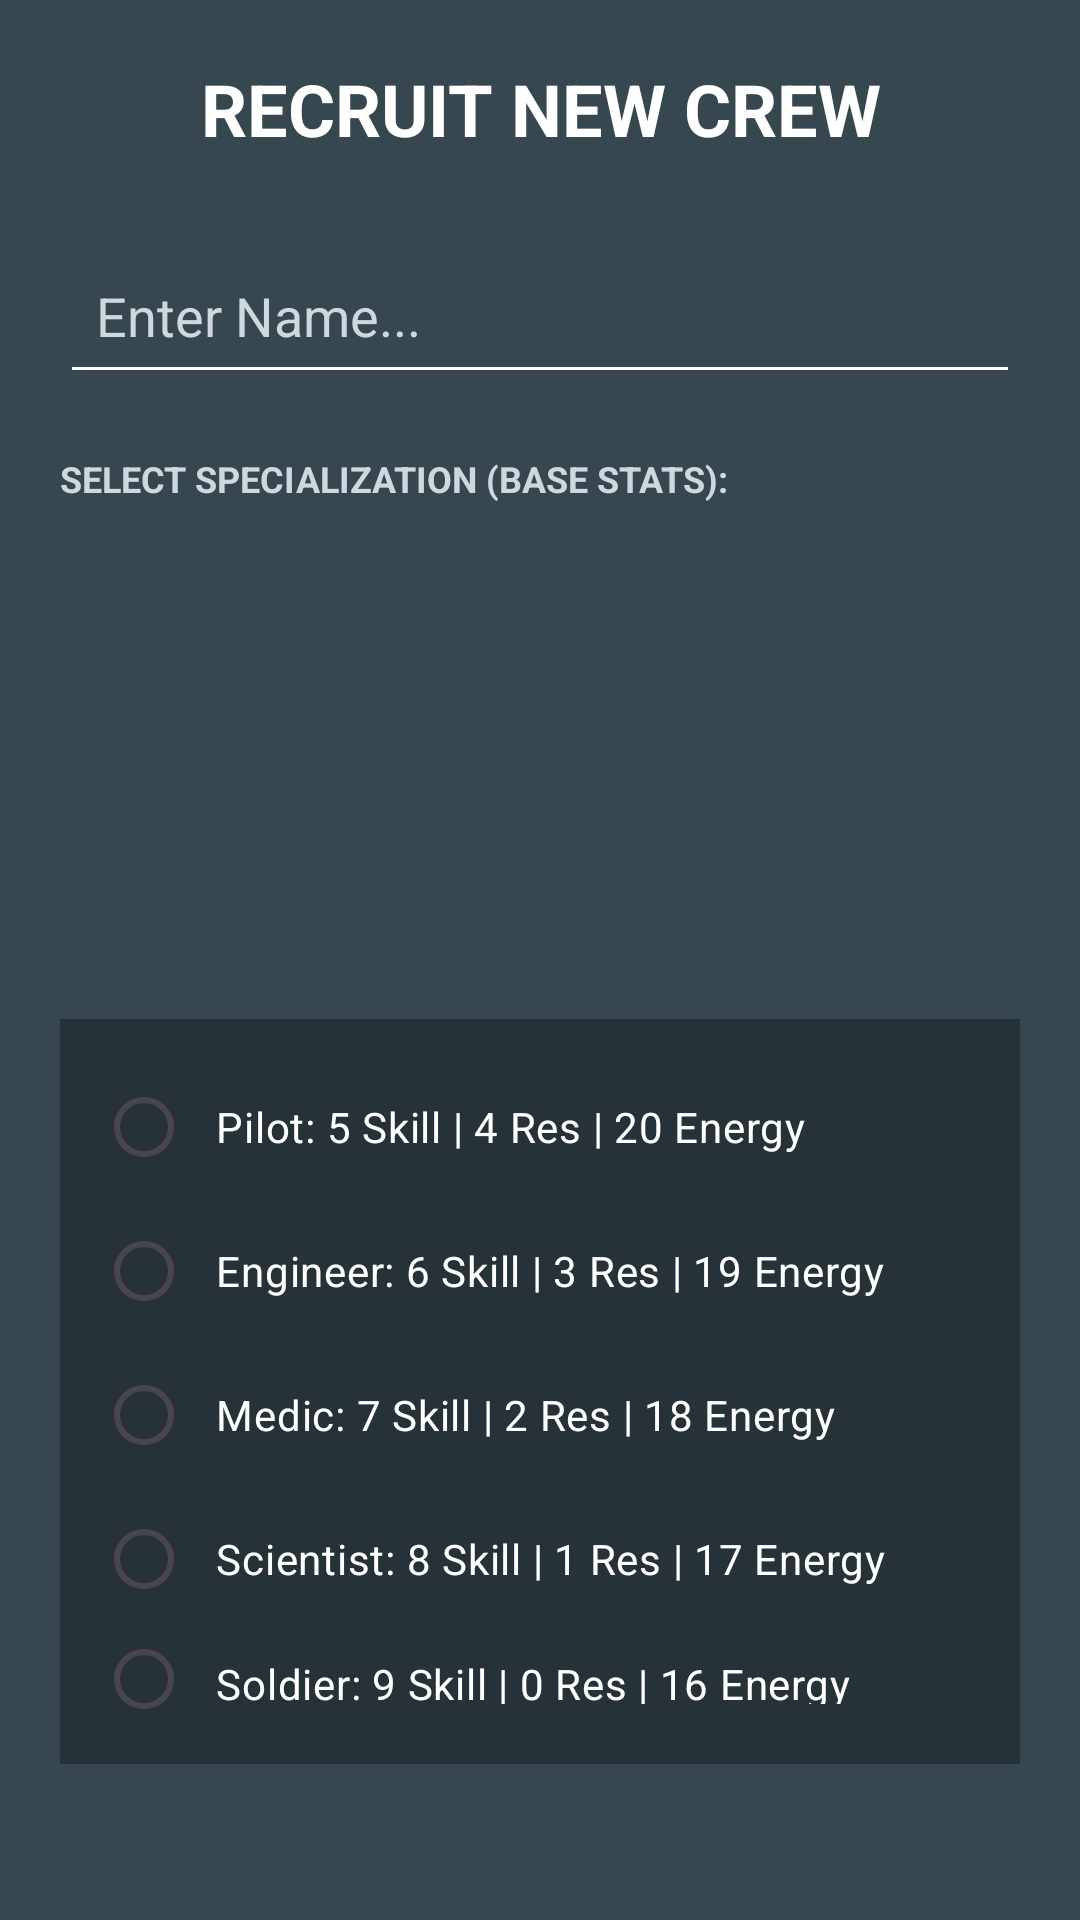

Here is an Android app screen rendered from its layout file. Give the layout XML and the strings, colors and styles it references.
<!-- AndroidManifest.xml: application theme Theme.SpaceColony -->
<!-- res/layout/activity_recruit.xml -->
<?xml version="1.0" encoding="utf-8"?>
<LinearLayout xmlns:android="http://schemas.android.com/apk/res/android"
    android:layout_width="match_parent"
    android:layout_height="match_parent"
    android:orientation="vertical"
    android:padding="20dp"
    android:background="#37474F"
    android:fitsSystemWindows="true"> <TextView
    android:layout_width="match_parent"
    android:layout_height="wrap_content"
    android:text="RECRUIT NEW CREW"
    android:textColor="#FFFFFF"
    android:textSize="24sp"
    android:textStyle="bold"
    android:textAlignment="center"
    android:layout_marginBottom="24dp"/>

    <EditText
        android:id="@+id/et_crew_name"
        android:layout_width="match_parent"
        android:layout_height="55dp"
        android:hint="Enter Name..."
        android:textColor="#FFFFFF"
        android:textColorHint="#CFD8DC"
        android:backgroundTint="#FFFFFF"
        android:paddingStart="12dp"
        android:layout_marginBottom="20dp"/>

    <TextView
        android:layout_width="wrap_content"
        android:layout_height="wrap_content"
        android:text="SELECT SPECIALIZATION (BASE STATS):"
        android:textColor="#CFD8DC"
        android:textSize="12sp"
        android:textStyle="bold"
        android:layout_marginBottom="12dp"/>

    <ImageView
        android:id="@+id/iv_recruit_preview"
        android:layout_width="120dp"
        android:layout_height="120dp"
        android:layout_gravity="center_horizontal"
        android:layout_marginTop="24dp"
        android:layout_marginBottom="16dp"
        android:scaleType="centerInside"
        android:src="@mipmap/ic_launcher"
        android:contentDescription="Recruit Preview" />

    <RadioGroup
        android:id="@+id/rg_specializations"
        android:layout_width="match_parent"
        android:layout_height="wrap_content"
        android:background="#263238"
        android:padding="12dp"
        android:layout_marginBottom="32dp">

        <RadioButton
            android:id="@+id/rb_pilot"
            android:layout_width="match_parent"
            android:layout_height="wrap_content"
            android:text="Pilot: 5 Skill | 4 Res | 20 Energy"
            android:textColor="#FFFFFF"
            android:padding="8dp"/>

        <RadioButton
            android:id="@+id/rb_engineer"
            android:layout_width="match_parent"
            android:layout_height="wrap_content"
            android:text="Engineer: 6 Skill | 3 Res | 19 Energy"
            android:textColor="#FFFFFF"
            android:padding="8dp"/>

        <RadioButton
            android:id="@+id/rb_medic"
            android:layout_width="match_parent"
            android:layout_height="wrap_content"
            android:text="Medic: 7 Skill | 2 Res | 18 Energy"
            android:textColor="#FFFFFF"
            android:padding="8dp"/>

        <RadioButton
            android:id="@+id/rb_scientist"
            android:layout_width="match_parent"
            android:layout_height="wrap_content"
            android:text="Scientist: 8 Skill | 1 Res | 17 Energy"
            android:textColor="#FFFFFF"
            android:padding="8dp"/>

        <RadioButton
            android:id="@+id/rb_soldier"
            android:layout_width="match_parent"
            android:layout_height="wrap_content"
            android:text="Soldier: 9 Skill | 0 Res | 16 Energy"
            android:textColor="#FFFFFF"
            android:padding="8dp"/>
    </RadioGroup>

    <Button
        android:id="@+id/btn_create_crew"
        android:layout_width="match_parent"
        android:layout_height="60dp"
        android:text="RECRUIT SPECIALIST"
        android:backgroundTint="#D32F2F"
        android:textColor="#FFFFFF"
        android:textStyle="bold"
        android:layout_marginBottom="12dp"/>

    <Button
        android:id="@+id/btn_cancel_recruit"
        android:layout_width="match_parent"
        android:layout_height="50dp"
        android:text="CANCEL"
        android:backgroundTint="#455A64"
        android:textColor="#FFFFFF"/>

</LinearLayout>
<!-- resources referenced by this layout -->
<resources>
  <style name="Theme.SpaceColony" parent="Base.Theme.SpaceColony" />
  <style name="Base.Theme.SpaceColony" parent="Theme.Material3.DayNight.NoActionBar">
          
          
      </style>
</resources>
